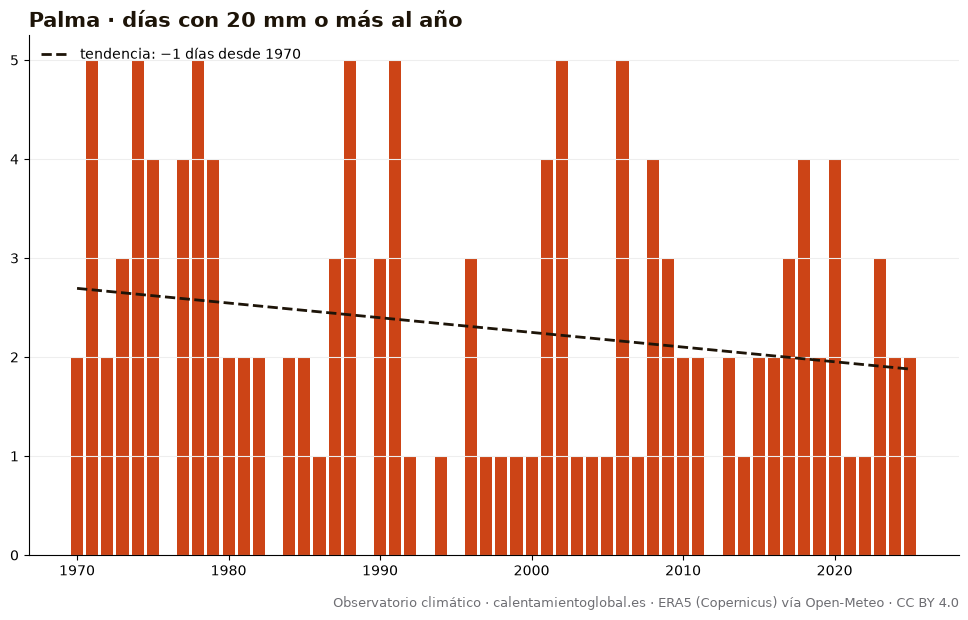

Values plotted in this chart, from the file beside it:
anio, días_con_20_mm_o_más_al_año
1970, 2
1971, 5
1972, 2
1973, 3
1974, 5
1975, 4
1976, 0
1977, 4
1978, 5
1979, 4
1980, 2
1981, 2
1982, 2
1983, 0
1984, 2
1985, 2
1986, 1
1987, 3
1988, 5
1989, 0
1990, 3
1991, 5
1992, 1
1993, 0
1994, 1
1995, 0
1996, 3
1997, 1
1998, 1
1999, 1
2000, 1
2001, 4
2002, 5
2003, 1
2004, 1
2005, 1
2006, 5
2007, 1
2008, 4
2009, 3
2010, 2
2011, 2
2012, 0
2013, 2
2014, 1
2015, 2
2016, 2
2017, 3
2018, 4
2019, 2
2020, 4
2021, 1
2022, 1
2023, 3
2024, 2
2025, 2
